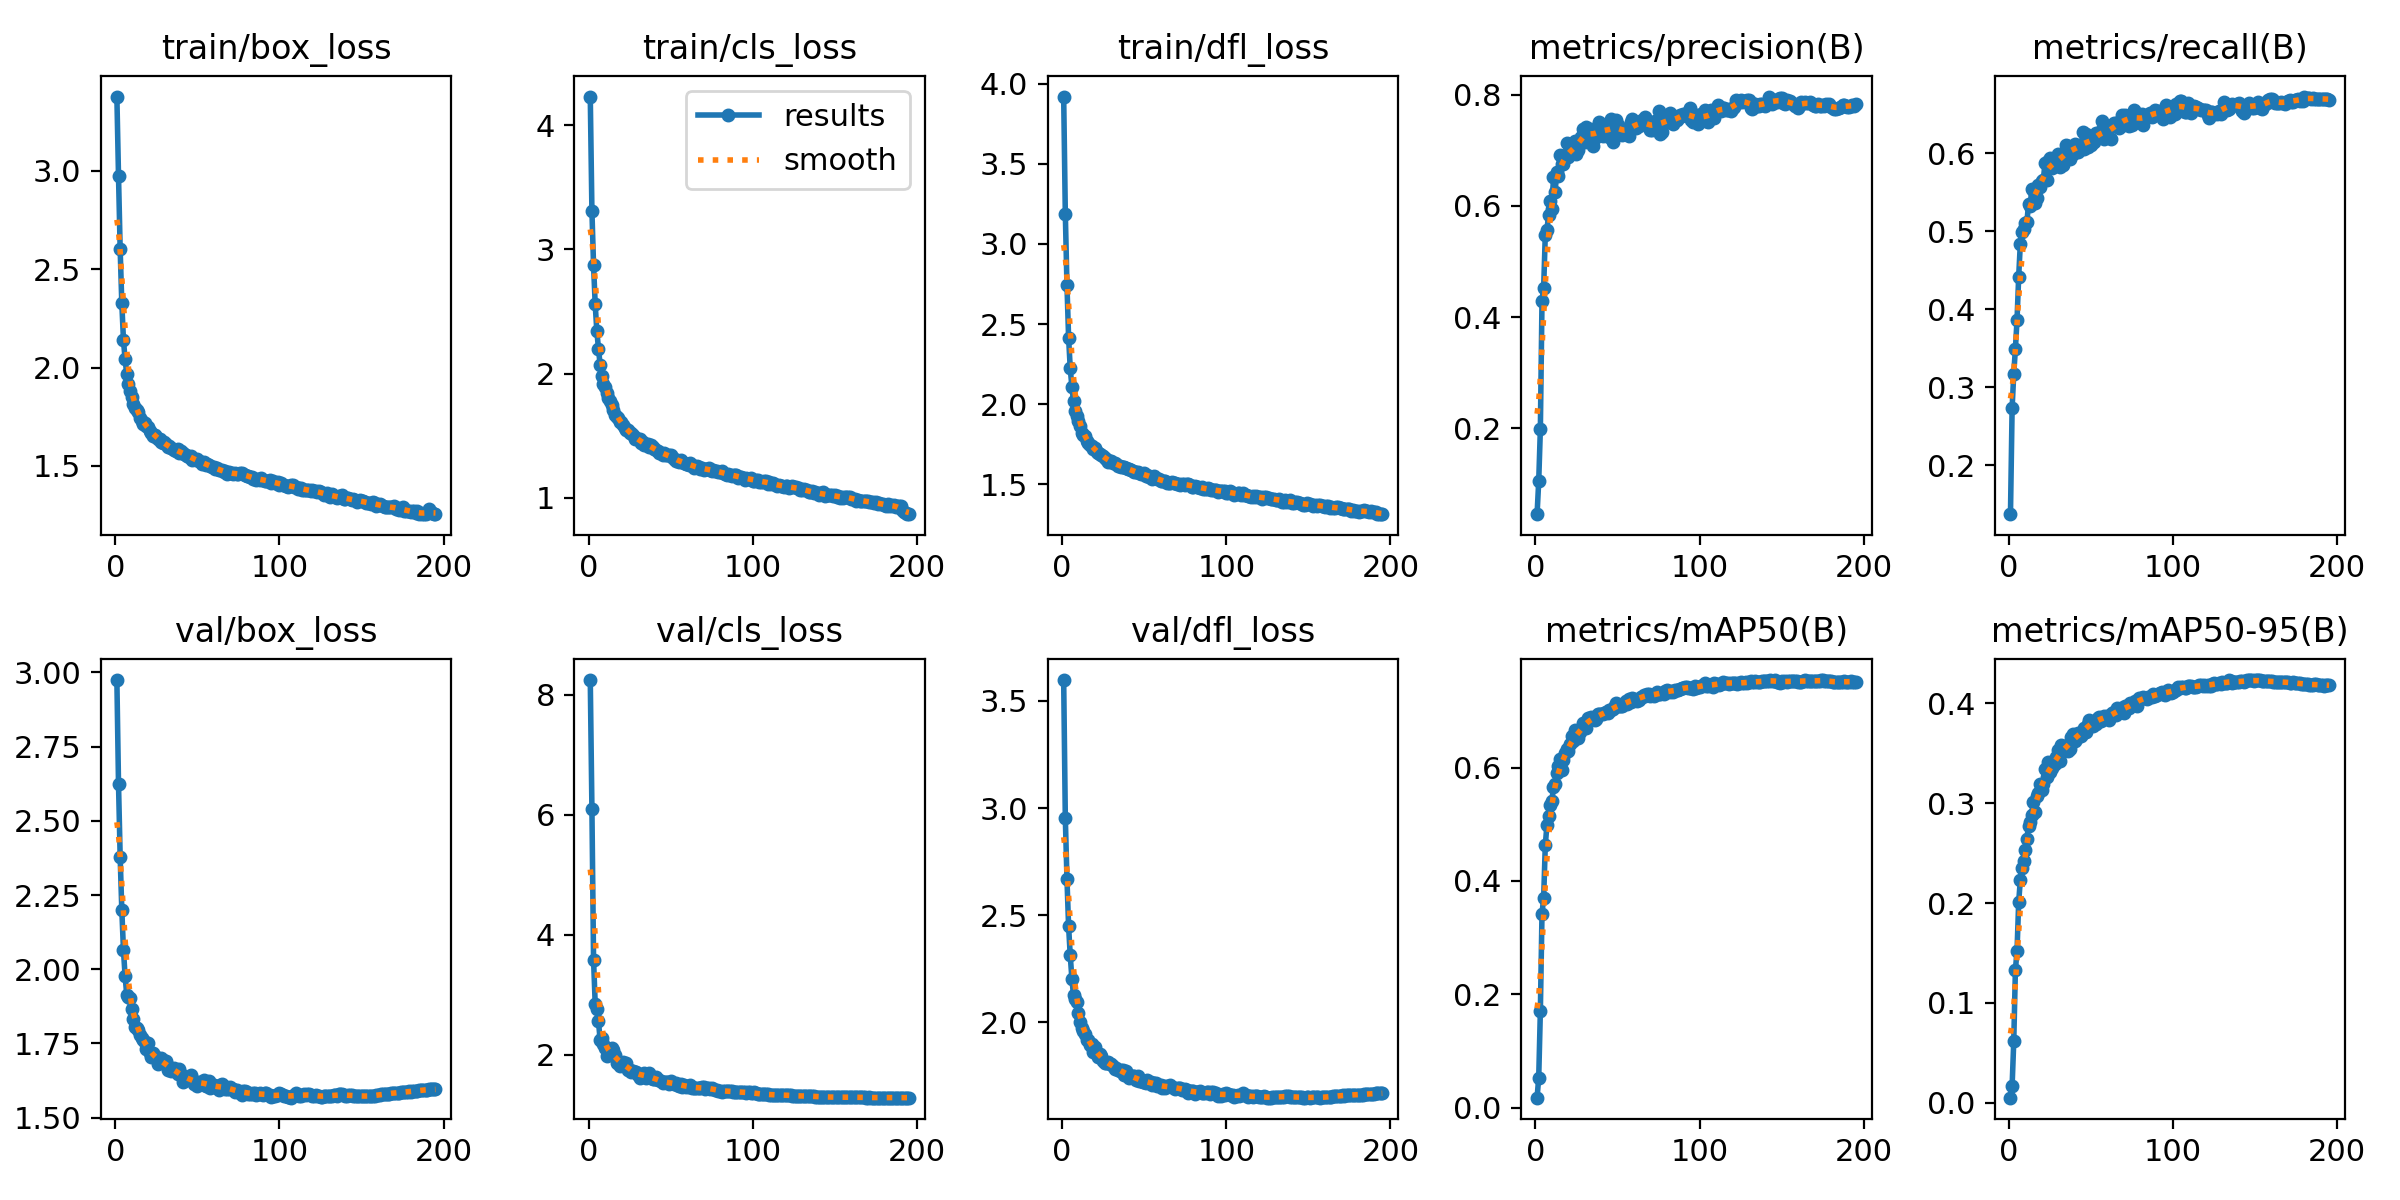

Values plotted in this chart, from the file beside it:
epoch, train/box_loss, train/cls_loss, train/dfl_loss, metrics/precision(B), metrics/recall(B), metrics/mAP50(B), metrics/mAP50-95(B), val/box_loss, val/cls_loss, val/dfl_loss, lr/pg0, lr/pg1, lr/pg2
1, 3.378, 4.232, 3.919, 0.04527, 0.1373, 0.01738, 0.00522, 2.974, 8.248, 3.598, 0.07004, 0.003329, 0.003329
2, 2.973, 3.309, 3.189, 0.1046, 0.2735, 0.05233, 0.01692, 2.623, 6.104, 2.954, 0.04, 0.006629, 0.006629
3, 2.602, 2.873, 2.744, 0.198, 0.3172, 0.1703, 0.06162, 2.379, 3.582, 2.669, 0.009939, 0.009897, 0.009897
4, 2.328, 2.557, 2.416, 0.4286, 0.3492, 0.3423, 0.133, 2.2, 2.843, 2.447, 0.009851, 0.009851, 0.009851
5, 2.142, 2.342, 2.223, 0.4518, 0.3864, 0.3693, 0.1525, 2.065, 2.762, 2.312, 0.009851, 0.009851, 0.009851
6, 2.041, 2.2, 2.109, 0.5481, 0.4416, 0.4626, 0.201, 1.977, 2.555, 2.204, 0.009802, 0.009802, 0.009802
7, 1.968, 2.069, 2.018, 0.5565, 0.484, 0.4987, 0.2231, 1.914, 2.24, 2.125, 0.009753, 0.009753, 0.009753
8, 1.918, 1.981, 1.96, 0.5841, 0.4983, 0.5145, 0.2348, 1.908, 2.284, 2.109, 0.009703, 0.009703, 0.009703
9, 1.881, 1.918, 1.925, 0.609, 0.5032, 0.534, 0.2417, 1.903, 2.177, 2.094, 0.009654, 0.009654, 0.009654
10, 1.85, 1.891, 1.892, 0.594, 0.511, 0.5403, 0.2532, 1.867, 2.111, 2.043, 0.009604, 0.009604, 0.009604
11, 1.816, 1.843, 1.864, 0.6519, 0.5116, 0.5662, 0.2642, 1.834, 1.97, 2.001, 0.009555, 0.009555, 0.009555
12, 1.794, 1.799, 1.818, 0.6259, 0.5345, 0.5703, 0.2767, 1.806, 2.01, 1.975, 0.009505, 0.009505, 0.009505
13, 1.782, 1.776, 1.81, 0.6617, 0.5328, 0.5911, 0.2815, 1.802, 2.024, 1.959, 0.009456, 0.009456, 0.009456
14, 1.772, 1.746, 1.801, 0.6535, 0.5544, 0.6031, 0.2884, 1.796, 2.103, 1.944, 0.009406, 0.009406, 0.009406
15, 1.746, 1.707, 1.768, 0.6911, 0.552, 0.6142, 0.3016, 1.78, 2.078, 1.917, 0.009357, 0.009357, 0.009357
16, 1.73, 1.667, 1.755, 0.6762, 0.5355, 0.5959, 0.2911, 1.769, 1.993, 1.918, 0.009307, 0.009307, 0.009307
17, 1.713, 1.653, 1.744, 0.6753, 0.5429, 0.6135, 0.3068, 1.76, 1.865, 1.895, 0.009258, 0.009258, 0.009258
18, 1.717, 1.643, 1.741, 0.6856, 0.5589, 0.6248, 0.31, 1.754, 1.868, 1.9, 0.009208, 0.009208, 0.009208
19, 1.701, 1.611, 1.719, 0.7126, 0.5571, 0.6324, 0.3187, 1.732, 1.81, 1.861, 0.009158, 0.009158, 0.009158
20, 1.696, 1.609, 1.724, 0.6879, 0.5646, 0.6299, 0.3127, 1.751, 1.851, 1.886, 0.009109, 0.009109, 0.009109
21, 1.678, 1.583, 1.703, 0.6934, 0.5656, 0.6414, 0.3193, 1.716, 1.868, 1.856, 0.009059, 0.009059, 0.009059
22, 1.669, 1.561, 1.695, 0.7099, 0.5866, 0.6555, 0.3346, 1.705, 1.844, 1.836, 0.00901, 0.00901, 0.00901
23, 1.654, 1.545, 1.686, 0.6964, 0.5655, 0.6472, 0.3258, 1.718, 1.86, 1.851, 0.00896, 0.00896, 0.00896
24, 1.656, 1.542, 1.681, 0.7162, 0.5901, 0.6666, 0.3412, 1.708, 1.744, 1.84, 0.008911, 0.008911, 0.008911
25, 1.648, 1.521, 1.677, 0.6934, 0.5932, 0.6532, 0.3308, 1.7, 1.738, 1.819, 0.008861, 0.008861, 0.008861
26, 1.639, 1.524, 1.667, 0.7004, 0.5806, 0.6521, 0.3352, 1.68, 1.71, 1.811, 0.008812, 0.008812, 0.008812
27, 1.635, 1.504, 1.66, 0.7192, 0.5844, 0.6619, 0.3378, 1.692, 1.717, 1.812, 0.008762, 0.008762, 0.008762
28, 1.624, 1.472, 1.638, 0.724, 0.5835, 0.6676, 0.3391, 1.701, 1.713, 1.816, 0.008713, 0.008713, 0.008713
29, 1.617, 1.479, 1.645, 0.7387, 0.5912, 0.679, 0.3461, 1.693, 1.704, 1.804, 0.008663, 0.008663, 0.008663
30, 1.619, 1.472, 1.646, 0.7158, 0.5982, 0.6786, 0.3535, 1.686, 1.657, 1.803, 0.008614, 0.008614, 0.008614
31, 1.61, 1.47, 1.633, 0.7421, 0.5824, 0.6701, 0.3418, 1.691, 1.61, 1.795, 0.008564, 0.008564, 0.008564
32, 1.594, 1.442, 1.63, 0.738, 0.5976, 0.6878, 0.3582, 1.66, 1.651, 1.783, 0.008515, 0.008515, 0.008515
33, 1.602, 1.447, 1.628, 0.7389, 0.585, 0.6848, 0.3517, 1.671, 1.67, 1.785, 0.008466, 0.008466, 0.008466
34, 1.591, 1.426, 1.616, 0.7275, 0.6009, 0.6883, 0.3576, 1.659, 1.692, 1.778, 0.008416, 0.008416, 0.008416
35, 1.588, 1.425, 1.617, 0.7074, 0.6098, 0.6861, 0.3559, 1.659, 1.615, 1.773, 0.008367, 0.008367, 0.008367
36, 1.583, 1.435, 1.607, 0.7232, 0.6087, 0.6839, 0.3526, 1.666, 1.624, 1.778, 0.008317, 0.008317, 0.008317
37, 1.575, 1.406, 1.606, 0.7401, 0.5919, 0.6852, 0.3543, 1.662, 1.696, 1.775, 0.008317, 0.008317, 0.008317
38, 1.584, 1.421, 1.611, 0.7302, 0.6079, 0.6945, 0.3665, 1.646, 1.61, 1.754, 0.008218, 0.008218, 0.008218
39, 1.565, 1.411, 1.602, 0.7503, 0.5987, 0.6947, 0.3693, 1.664, 1.584, 1.773, 0.008169, 0.008169, 0.008169
40, 1.576, 1.391, 1.597, 0.7325, 0.6121, 0.6945, 0.3619, 1.647, 1.586, 1.752, 0.008119, 0.008119, 0.008119
41, 1.567, 1.385, 1.593, 0.7268, 0.6039, 0.6938, 0.3646, 1.62, 1.619, 1.739, 0.00807, 0.00807, 0.00807
42, 1.558, 1.38, 1.592, 0.737, 0.6018, 0.6956, 0.3698, 1.637, 1.576, 1.749, 0.00802, 0.00802, 0.00802
43, 1.558, 1.361, 1.582, 0.7377, 0.6068, 0.698, 0.369, 1.63, 1.567, 1.748, 0.007971, 0.007971, 0.007971
44, 1.551, 1.361, 1.578, 0.7418, 0.6057, 0.6968, 0.367, 1.634, 1.55, 1.747, 0.007921, 0.007921, 0.007921
45, 1.546, 1.346, 1.576, 0.7249, 0.6274, 0.7006, 0.3702, 1.629, 1.517, 1.73, 0.007872, 0.007872, 0.007872
46, 1.55, 1.357, 1.575, 0.7566, 0.6054, 0.7013, 0.3749, 1.645, 1.546, 1.747, 0.007822, 0.007822, 0.007822
47, 1.532, 1.345, 1.571, 0.715, 0.6238, 0.7032, 0.3713, 1.63, 1.534, 1.727, 0.007772, 0.007772, 0.007772
48, 1.534, 1.347, 1.563, 0.7498, 0.6071, 0.7065, 0.3788, 1.615, 1.534, 1.728, 0.007723, 0.007723, 0.007723
49, 1.529, 1.345, 1.565, 0.7543, 0.6138, 0.7144, 0.3828, 1.612, 1.511, 1.722, 0.007673, 0.007673, 0.007673
50, 1.534, 1.342, 1.573, 0.746, 0.6108, 0.7085, 0.3808, 1.608, 1.562, 1.721, 0.007624, 0.007624, 0.007624
51, 1.525, 1.325, 1.55, 0.7365, 0.6172, 0.7081, 0.3775, 1.621, 1.531, 1.718, 0.007574, 0.007574, 0.007574
52, 1.519, 1.31, 1.556, 0.7385, 0.6143, 0.7083, 0.3802, 1.619, 1.511, 1.73, 0.007525, 0.007525, 0.007525
53, 1.509, 1.299, 1.544, 0.7272, 0.6259, 0.7084, 0.3791, 1.618, 1.519, 1.722, 0.007476, 0.007476, 0.007476
54, 1.518, 1.306, 1.548, 0.7379, 0.6215, 0.7128, 0.3855, 1.627, 1.495, 1.719, 0.007426, 0.007426, 0.007426
55, 1.504, 1.287, 1.535, 0.7321, 0.6216, 0.7166, 0.3864, 1.608, 1.482, 1.707, 0.007377, 0.007377, 0.007377
56, 1.51, 1.303, 1.551, 0.7292, 0.628, 0.7121, 0.3826, 1.608, 1.511, 1.716, 0.007327, 0.007327, 0.007327
57, 1.503, 1.285, 1.539, 0.7265, 0.6407, 0.7203, 0.3841, 1.624, 1.465, 1.716, 0.007278, 0.007278, 0.007278
58, 1.501, 1.282, 1.532, 0.7518, 0.6185, 0.7154, 0.3872, 1.601, 1.483, 1.701, 0.007228, 0.007228, 0.007228
59, 1.492, 1.274, 1.53, 0.7572, 0.622, 0.7229, 0.3859, 1.608, 1.461, 1.708, 0.007178, 0.007178, 0.007178
60, 1.492, 1.275, 1.523, 0.743, 0.6269, 0.7211, 0.3867, 1.609, 1.48, 1.708, 0.007129, 0.007129, 0.007129
... 135 more rows
